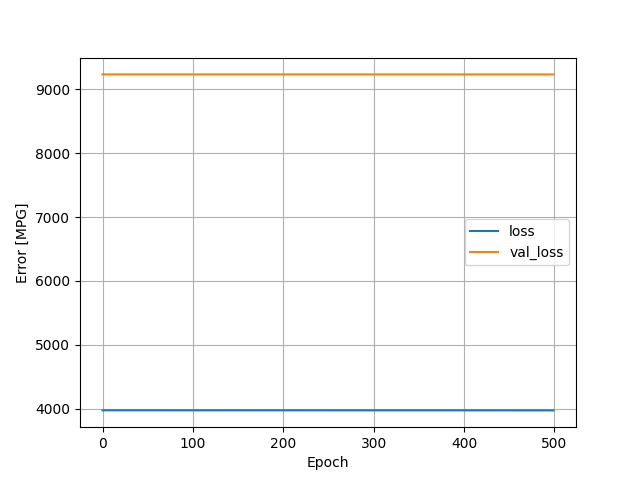

Source data for this figure (header and first rows):
, loss, val_loss, epoch
0, 3977, 9231, 0
1, 3977, 9231, 1
2, 3977, 9231, 2
3, 3977, 9231, 3
4, 3977, 9231, 4
5, 3977, 9231, 5
6, 3977, 9231, 6
7, 3977, 9231, 7
8, 3977, 9231, 8
9, 3977, 9231, 9
10, 3977, 9231, 10
11, 3977, 9231, 11
12, 3977, 9231, 12
13, 3977, 9231, 13
14, 3977, 9231, 14
15, 3977, 9231, 15
16, 3977, 9231, 16
17, 3977, 9231, 17
18, 3977, 9231, 18
19, 3977, 9231, 19
20, 3977, 9231, 20
21, 3977, 9231, 21
22, 3977, 9231, 22
23, 3977, 9231, 23
24, 3977, 9231, 24
25, 3977, 9231, 25
26, 3977, 9231, 26
27, 3977, 9231, 27
28, 3977, 9231, 28
29, 3977, 9231, 29
30, 3977, 9231, 30
31, 3977, 9231, 31
32, 3977, 9231, 32
33, 3977, 9231, 33
34, 3977, 9231, 34
35, 3977, 9231, 35
36, 3977, 9231, 36
37, 3977, 9231, 37
38, 3977, 9231, 38
39, 3977, 9231, 39
40, 3977, 9231, 40
41, 3977, 9231, 41
42, 3977, 9231, 42
43, 3977, 9231, 43
44, 3977, 9231, 44
45, 3977, 9231, 45
46, 3977, 9231, 46
47, 3977, 9231, 47
48, 3977, 9231, 48
49, 3977, 9231, 49
50, 3977, 9231, 50
51, 3977, 9231, 51
52, 3977, 9231, 52
53, 3977, 9231, 53
54, 3977, 9231, 54
55, 3977, 9231, 55
56, 3977, 9231, 56
57, 3977, 9231, 57
58, 3977, 9231, 58
59, 3977, 9231, 59
... 440 more rows
